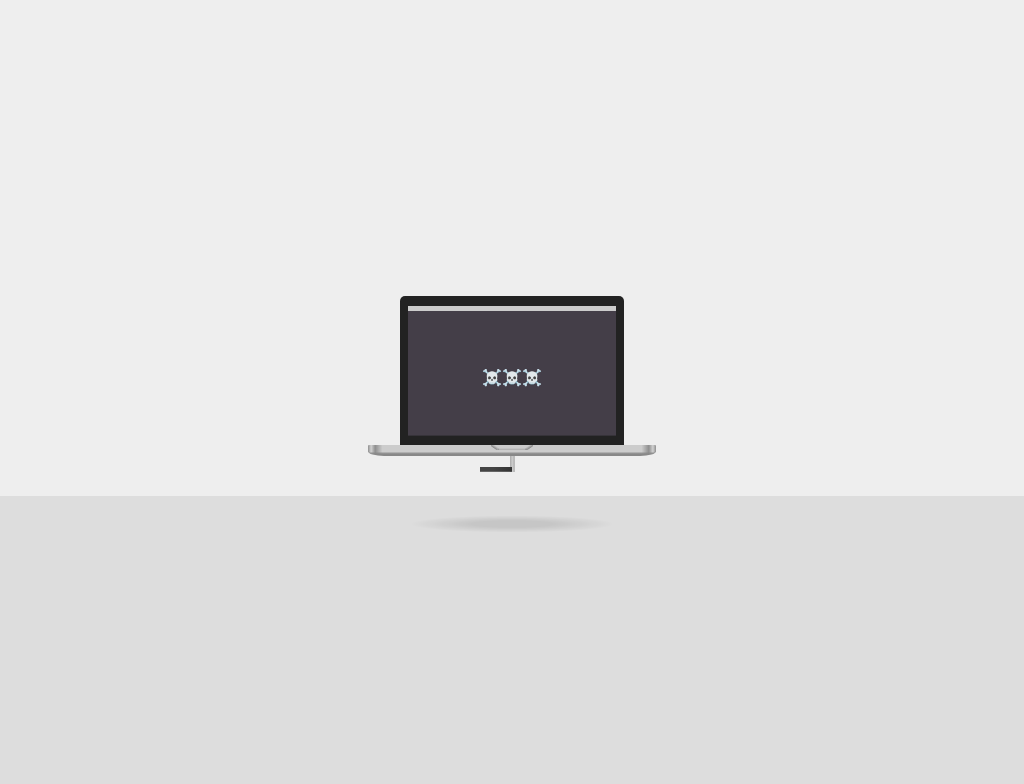

Give the HTML and CSS whose rendering is this image.

<!-- file: single-div-css-laptop-fan.html -->
<!doctype html>
<html lang="en">
<head>
  <meta charset="utf-8">
  <meta name="viewport" content="width=device-width, initial-scale=1">
  <title>Single div CSS laptop fan</title>
  <link rel="stylesheet" href="single-div-css-laptop-fan.css">
</head>
<body>
<div id="fan"></div>
</body>
</html>


/* file: single-div-css-laptop-fan.css */
/* Lynn Fisher · https://codepen.io/lynnandtonic/pen/WNOWjJL
   Collection: https://github.com/pagespeed-pro/css-art.com/tree/1ce83a9cee23fec9a7b1d665c8b40f9d464c97ee/artwork/single-div-css-laptop-fan */
body {
  min-height: 300px;
  height: 100vh;
  position: relative;
  background-color: #eee;
  background-image: linear-gradient(to top, #ddd calc(50% - 6.5em), rgba(255,255,255,0) calc(50% - 6.5em));
  text-align: center;
}
div {
  position: absolute;
  left: 50%;
  top: 50%;
}
div:before,
div:after {
  display: block;
  content: '';
  position: absolute;
}
#fan {
  width: 14em;
  height: 15em;
  margin-left: -7em;
  margin-top: -6em;
  background-repeat: no-repeat;
  background-image: linear-gradient(to bottom, #ccc 0.3em, #443e48 0.3em), linear-gradient(to bottom, #222 10em, transparent 10em), radial-gradient(ellipse at center, rgba(0,0,0,0.1) 20%, rgba(0,0,0,0) 50%);
  background-size: 93% 8.1em, 100% 100%, 18em 1.5em;
  background-position: 50% 0.6em, 0 0, left 50% bottom 0;
  border-radius: 5px;
  animation: floating 1500ms infinite ease-in-out;
}
#fan:after {
  width: 18em;
  height: 0.7em;
  left: -2em;
  top: 9.3em;
  background-color: #ccc;
  background-repeat: no-repeat;
  background-image: linear-gradient(to top, #888 20%, rgba(0,0,0,0) 40%), linear-gradient(to right, rgba(0,0,0,0.3), rgba(0,0,0,0) 1%, rgba(0,0,0,0) 1.2%, rgba(0,0,0,0.3) 2.5%, rgba(0,0,0,0) 5%), linear-gradient(to left, rgba(0,0,0,0.3), rgba(0,0,0,0) 1%, rgba(0,0,0,0) 1.2%, rgba(0,0,0,0.3) 2.5%, rgba(0,0,0,0) 5%), linear-gradient(35deg, rgba(0,0,0,0) 30%, rgba(0,0,0,0.3) 40%, rgba(0,0,0,0) 70%), linear-gradient(-35deg, rgba(0,0,0,0) 30%, rgba(0,0,0,0.3) 40%, rgba(0,0,0,0) 70%), linear-gradient(to top, rgba(0,0,0,0.15) 20%, rgba(0,0,0,0) 30%);
  background-size: 100% 100%, 100% 100%, 100% 100%, 0.5em 0.3em, 0.5em 0.3em, 1.8em 0.3em;
  background-position: 0 0, 0 0, 0 0, 44% 0, 56% 0, 50% 0;
  border-radius: 1px;
  border-bottom-left-radius: 1em 0.3em;
  border-bottom-right-radius: 1em 0.3em;
}
#fan:before {
  content: '☠️☠️☠️';
  box-sizing: border-box;
  width: 4em;
  height: 11em;
  margin-left: -2em;
  padding-top: 4.5em;
  left: 50%;
  top: 0;
  background-image: linear-gradient(to right, #444 20%, #333 50%, rgba(0,0,0,0) 50%), linear-gradient(to right, #aaa, #ccc, #aaa);
  background-repeat: repeat-x, no-repeat;
  background-size: 100% 0.3em, 0.3em 1em;
  background-position: 0 100%, 50% 100%;
  animation: fan 60ms infinite linear;
}
@-moz-keyframes fan {
  0 {
    background-position: 0 100%, 50% 100%;
  }
  100% {
    background-position: 4em 100%, 50% 100%;
  }
}
@-webkit-keyframes fan {
  0 {
    background-position: 0 100%, 50% 100%;
  }
  100% {
    background-position: 4em 100%, 50% 100%;
  }
}
@-o-keyframes fan {
  0 {
    background-position: 0 100%, 50% 100%;
  }
  100% {
    background-position: 4em 100%, 50% 100%;
  }
}
@keyframes fan {
  0 {
    background-position: 0 100%, 50% 100%;
  }
  100% {
    background-position: 4em 100%, 50% 100%;
  }
}
@-moz-keyframes floating {
  0, 100% {
    transform: translate(0, 0);
    background-size: 93% 8.1em, 100% 100%, 18em 1.5em;
    background-position: 50% 0.6em, 0 0, left 50% bottom 0;
  }
  50% {
    transform: translate(0, 0.5em);
    background-size: 93% 8.1em, 100% 100%, 21em 1.8em;
    background-position: 50% 0.6em, 0 0, left 50% bottom 0.5em;
  }
}
@-webkit-keyframes floating {
  0, 100% {
    transform: translate(0, 0);
    background-size: 93% 8.1em, 100% 100%, 18em 1.5em;
    background-position: 50% 0.6em, 0 0, left 50% bottom 0;
  }
  50% {
    transform: translate(0, 0.5em);
    background-size: 93% 8.1em, 100% 100%, 21em 1.8em;
    background-position: 50% 0.6em, 0 0, left 50% bottom 0.5em;
  }
}
@-o-keyframes floating {
  0, 100% {
    transform: translate(0, 0);
    background-size: 93% 8.1em, 100% 100%, 18em 1.5em;
    background-position: 50% 0.6em, 0 0, left 50% bottom 0;
  }
  50% {
    transform: translate(0, 0.5em);
    background-size: 93% 8.1em, 100% 100%, 21em 1.8em;
    background-position: 50% 0.6em, 0 0, left 50% bottom 0.5em;
  }
}
@keyframes floating {
  0, 100% {
    transform: translate(0, 0);
    background-size: 93% 8.1em, 100% 100%, 18em 1.5em;
    background-position: 50% 0.6em, 0 0, left 50% bottom 0;
  }
  50% {
    transform: translate(0, 0.5em);
    background-size: 93% 8.1em, 100% 100%, 21em 1.8em;
    background-position: 50% 0.6em, 0 0, left 50% bottom 0.5em;
  }
}
